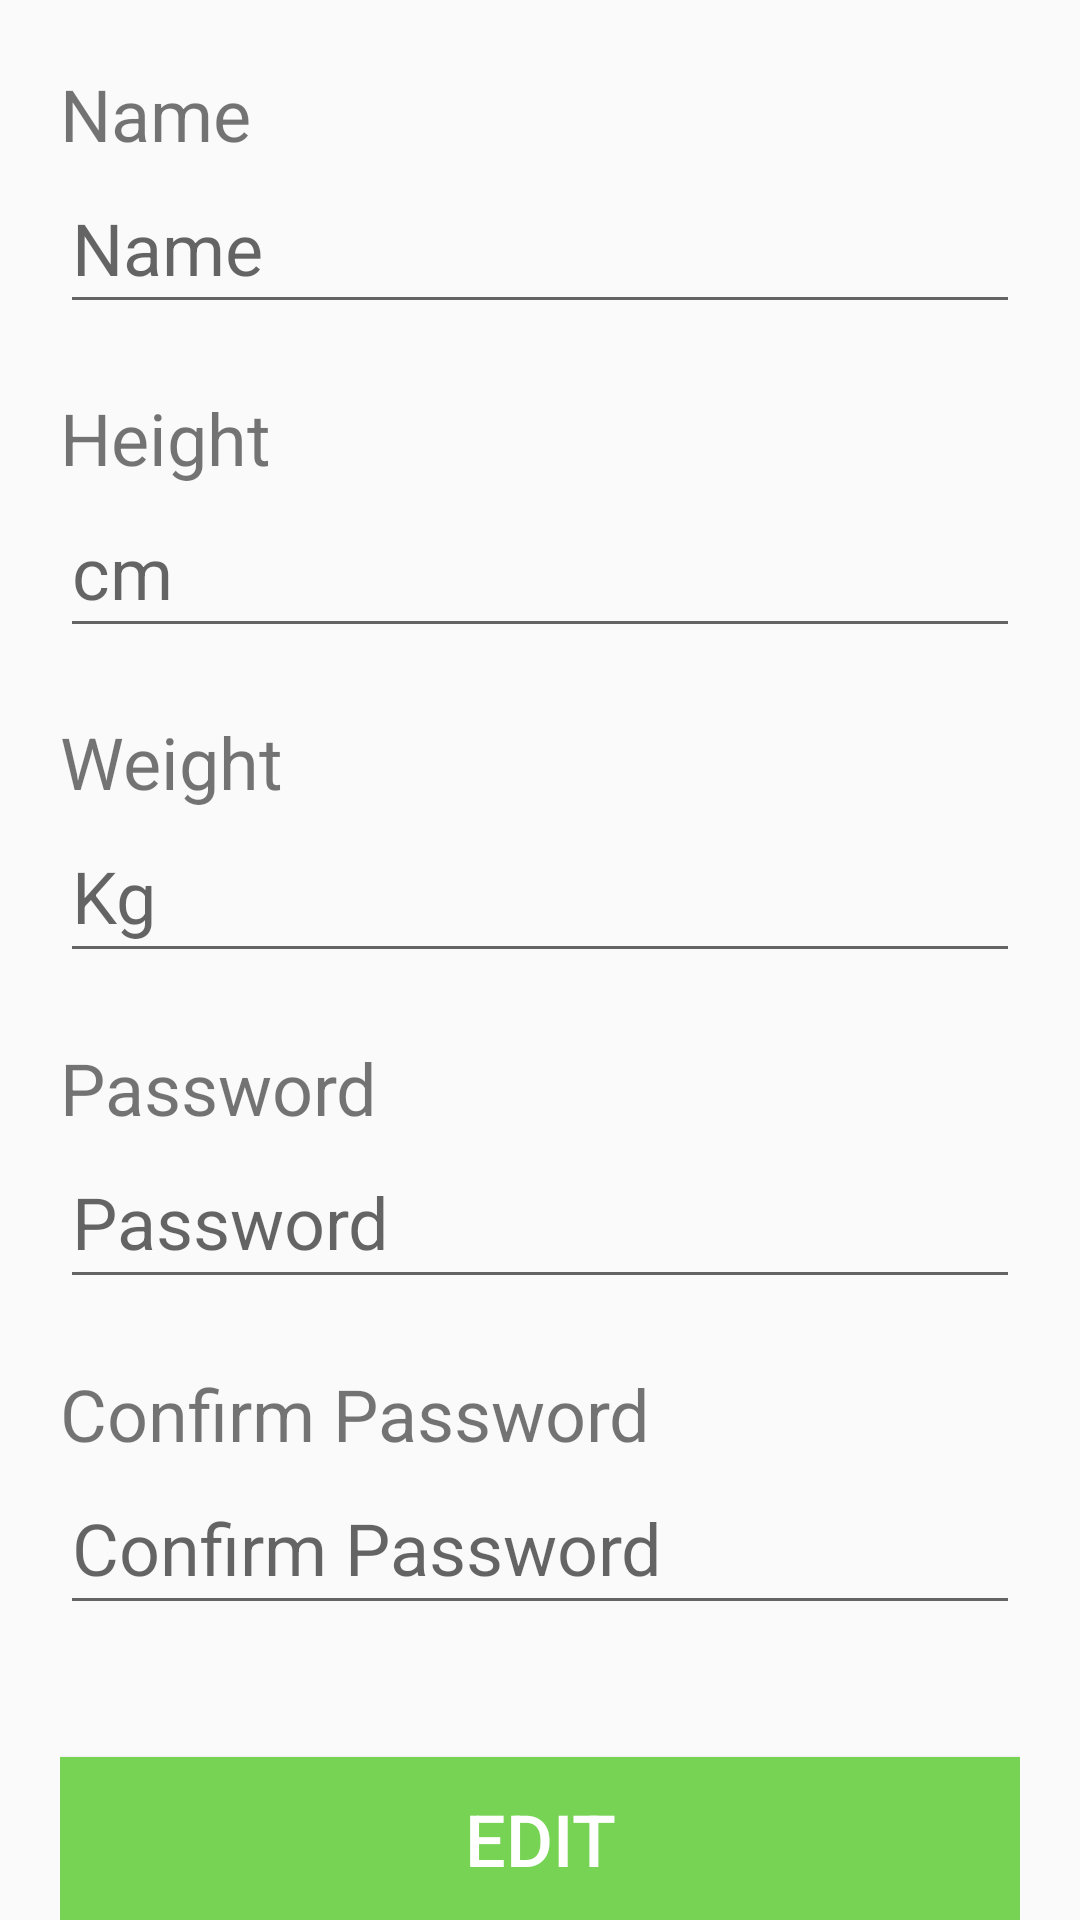

This screen was rendered from an Android layout file. Write that file and the resources it references.
<!-- AndroidManifest.xml: application theme AppTheme -->
<!-- res/layout/fragment_edit_user.xml -->
<?xml version="1.0" encoding="utf-8"?>
<LinearLayout xmlns:android="http://schemas.android.com/apk/res/android"
    xmlns:tools="http://schemas.android.com/tools"
    android:layout_width="match_parent"
    android:layout_height="match_parent"
    android:layout_marginTop="@dimen/dp_20"
    android:layout_marginBottom="@dimen/dp_60"
    android:orientation="vertical"
    android:paddingStart="@dimen/dp_20"
    android:paddingEnd="@dimen/dp_20"
    tools:context=".ui.edit.EditUserFragment">

    <TextView
        android:id="@+id/textNameEditScreen"
        android:layout_width="match_parent"
        android:layout_height="0dp"
        android:layout_weight="1"
        android:text="@string/hint_name"
        android:textSize="@dimen/sp_24"
        android:gravity="bottom" />

    <EditText
        android:id="@+id/editCurrentName"
        android:layout_width="match_parent"
        android:layout_height="0dp"
        android:layout_weight="1"
        android:hint="@string/hint_name"
        android:importantForAutofill="no"
        android:inputType="textPersonName"
        android:textSize="@dimen/sp_24" />

    <TextView
        android:layout_width="match_parent"
        android:layout_height="0dp"
        android:layout_weight="1"
        android:text="@string/title_height"
        android:textSize="@dimen/sp_24"
        android:gravity="bottom" />

    <EditText
        android:id="@+id/editCurrentHeight"
        android:layout_width="match_parent"
        android:layout_height="0dp"
        android:layout_weight="1"
        android:hint="@string/hint_height"
        android:importantForAutofill="no"
        android:inputType="number"
        android:textSize="@dimen/sp_24" />

    <TextView
        android:layout_width="match_parent"
        android:layout_height="0dp"
        android:layout_weight="1"
        android:text="@string/title_weight"
        android:textSize="@dimen/sp_24"
        android:gravity="bottom" />

    <EditText
        android:id="@+id/editCurrentWeight"
        android:layout_width="match_parent"
        android:layout_height="0dp"
        android:layout_weight="1"
        android:hint="@string/hint_weight"
        android:importantForAutofill="no"
        android:inputType="number"
        android:textSize="@dimen/sp_24" />

    <TextView
        android:layout_width="match_parent"
        android:layout_height="0dp"
        android:layout_weight="1"
        android:text="@string/hint_password"
        android:textSize="@dimen/sp_24"
        android:gravity="bottom" />

    <EditText
        android:id="@+id/editCurrentPassword"
        android:layout_width="match_parent"
        android:layout_height="0dp"
        android:layout_weight="1"
        android:hint="@string/hint_password"
        android:importantForAutofill="no"
        android:inputType="textPassword"
        android:textSize="@dimen/sp_24" />

    <TextView
        android:layout_width="match_parent"
        android:layout_height="0dp"
        android:layout_weight="1"
        android:text="@string/hint_confirm_password"
        android:textSize="@dimen/sp_24"
        android:gravity="bottom" />

    <EditText
        android:id="@+id/editCurrentConfirmPassword"
        android:layout_width="match_parent"
        android:layout_height="0dp"
        android:layout_weight="1"
        android:hint="@string/hint_confirm_password"
        android:importantForAutofill="no"
        android:inputType="textPassword"
        android:textSize="@dimen/sp_24" />

    <Button
        android:id="@+id/buttonEditUser"
        android:layout_width="match_parent"
        android:layout_height="0dp"
        android:layout_marginTop="@dimen/dp_44"
        android:layout_weight="1"
        android:background="@color/color_pastel_green"
        android:text="@string/title_edit"
        android:textSize="@dimen/sp_24"
        android:textColor="@android:color/white" />

</LinearLayout>
<!-- resources referenced by this layout -->
<resources>
  <color name="color_pastel_green">#77D353</color>
  <dimen name="dp_20">20dp</dimen>
  <dimen name="dp_44">44dp</dimen>
  <dimen name="dp_60">60dp</dimen>
  <dimen name="sp_24">24sp</dimen>
  <string name="hint_confirm_password">Confirm Password</string>
  <string name="hint_height">cm</string>
  <string name="hint_name">Name</string>
  <string name="hint_password">Password</string>
  <string name="hint_weight">Kg</string>
  <string name="title_edit">Edit</string>
  <string name="title_height">Height</string>
  <string name="title_weight">Weight</string>
  <style name="AppTheme" parent="Theme.AppCompat.Light.DarkActionBar">
          
          <item name="colorPrimary">@color/color_teal</item>
          <item name="colorPrimaryDark">@color/color_aqua_deep</item>
          <item name="colorAccent">@color/color_amaranth</item>
      </style>
  <color name="color_teal">#008577</color>
  <color name="color_aqua_deep">#00574B</color>
  <color name="color_amaranth">#D81B60</color>
</resources>
